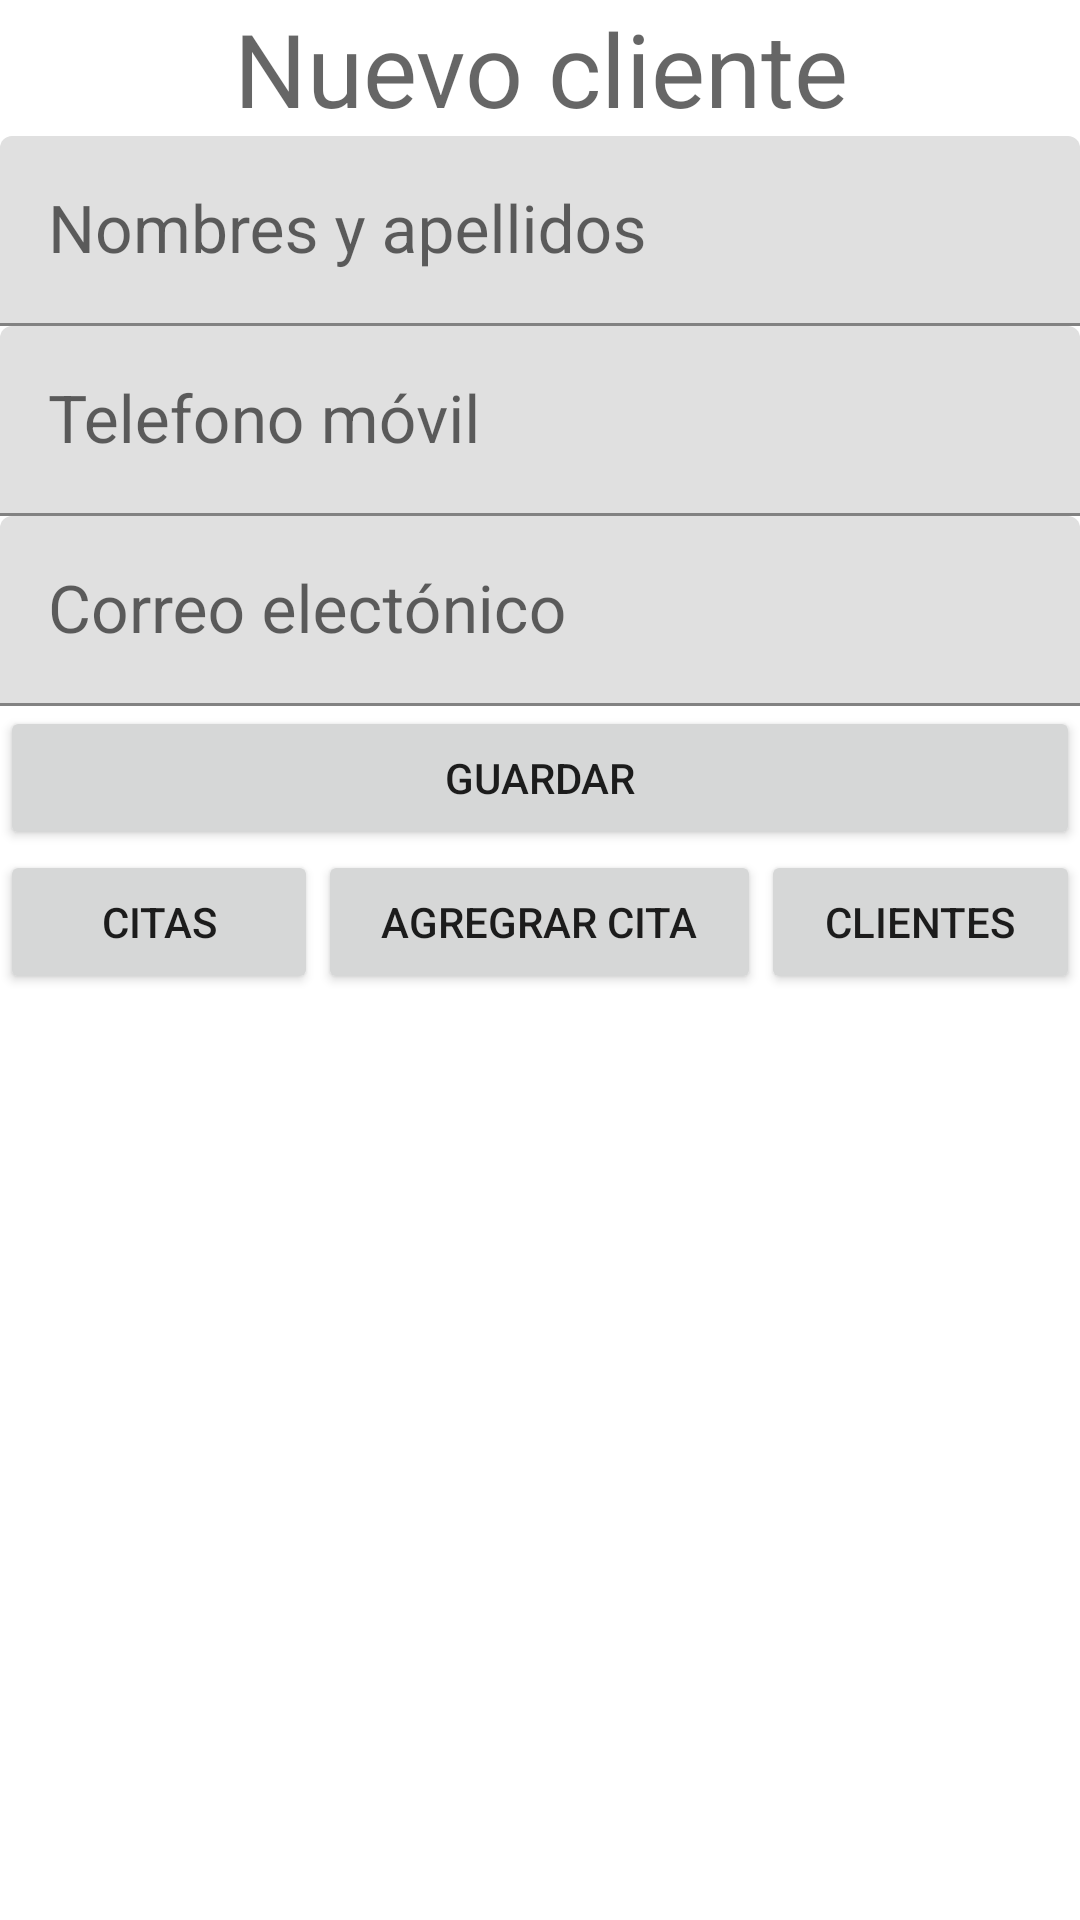

Layout XML and referenced resources for this Android screen:
<!-- AndroidManifest.xml: application theme Theme.MYsalon -->
<!-- res/layout/activity_agregar_cliente.xml -->
<?xml version="1.0" encoding="utf-8"?>
<androidx.constraintlayout.widget.ConstraintLayout xmlns:android="http://schemas.android.com/apk/res/android"
    xmlns:app="http://schemas.android.com/apk/res-auto"
    xmlns:tools="http://schemas.android.com/tools"
    android:layout_width="match_parent"
    android:layout_height="match_parent"
    android:textAlignment="center"
    tools:context=".AgregarClienteActivity">

    <LinearLayout
        android:layout_width="0dp"
        android:layout_height="0dp"
        android:orientation="vertical"
        app:layout_constraintBottom_toBottomOf="parent"
        app:layout_constraintEnd_toEndOf="parent"
        app:layout_constraintStart_toStartOf="parent"
        app:layout_constraintTop_toTopOf="parent">

        <TextView
            android:id="@+id/activity_agregar_cliente_tv_title"
            android:layout_width="match_parent"
            android:layout_height="wrap_content"
            android:text="Nuevo cliente"
            android:textAlignment="center"
            android:textAppearance="@style/TextAppearance.AppCompat.Display1" />

        <com.google.android.material.textfield.TextInputLayout
            android:layout_width="match_parent"
            android:layout_height="wrap_content">
            android:id="@+id/activity_agregar_cliente_til_nombres_apellidos"

            <com.google.android.material.textfield.TextInputEditText
                android:layout_width="match_parent"
                android:layout_height="wrap_content"
                android:hint="Nombres y apellidos"
                android:textAppearance="@style/TextAppearance.AppCompat.Large" />

        </com.google.android.material.textfield.TextInputLayout>

        <com.google.android.material.textfield.TextInputLayout
            android:layout_width="match_parent"
            android:layout_height="wrap_content">
            android:id="@+id/activity_agregar_cliente_til_telefono"

            <com.google.android.material.textfield.TextInputEditText
                android:layout_width="match_parent"
                android:layout_height="wrap_content"
                android:hint="Telefono móvil"
                android:textAppearance="@style/TextAppearance.AppCompat.Large" />
        </com.google.android.material.textfield.TextInputLayout>

        <com.google.android.material.textfield.TextInputLayout
            android:layout_width="match_parent"
            android:layout_height="wrap_content">
            android:id="@+id/activity_agregar_cliente_til_correo"

            <com.google.android.material.textfield.TextInputEditText
                android:layout_width="match_parent"
                android:layout_height="wrap_content"
                android:hint="Correo electónico"
                android:textAppearance="@style/TextAppearance.AppCompat.Large" />
        </com.google.android.material.textfield.TextInputLayout>

        <LinearLayout
            android:layout_width="match_parent"
            android:layout_height="wrap_content"
            android:orientation="vertical">

            <Button
                android:id="@+id/activity_agregar_cliente_btn_guardar"
                android:layout_width="match_parent"
                android:layout_height="wrap_content"
                android:text="Guardar" />

        </LinearLayout>

        <LinearLayout
            android:layout_width="match_parent"
            android:layout_height="match_parent"
            android:orientation="vertical">

            <LinearLayout
                android:layout_width="match_parent"
                android:layout_height="match_parent"
                android:orientation="horizontal">

                <Button
                    android:id="@+id/activity_agregar_cliente_btn_citas"
                    android:layout_width="wrap_content"
                    android:layout_height="wrap_content"
                    android:layout_weight="1"
                    android:text="Citas" />

                <Button
                    android:id="@+id/activity_agregar_cliente_btn_agregar_cita"
                    android:layout_width="wrap_content"
                    android:layout_height="wrap_content"
                    android:layout_weight="1"
                    android:text="Agregrar Cita" />

                <Button
                    android:id="@+id/activity_agregar_clientes_btn_clientes"
                    android:layout_width="wrap_content"
                    android:layout_height="wrap_content"
                    android:layout_weight="1"
                    android:text="Clientes" />
            </LinearLayout>
        </LinearLayout>

    </LinearLayout>

</androidx.constraintlayout.widget.ConstraintLayout>
<!-- resources referenced by this layout -->
<resources>
  <style name="Theme.MYsalon" parent="Theme.MaterialComponents.DayNight.DarkActionBar">
          
          <item name="colorPrimary">@color/purple_500</item>
          <item name="colorPrimaryVariant">@color/purple_700</item>
          <item name="colorOnPrimary">@color/white</item>
          
          <item name="colorSecondary">@color/teal_200</item>
          <item name="colorSecondaryVariant">@color/teal_700</item>
          <item name="colorOnSecondary">@color/black</item>
          
          <item name="android:statusBarColor" tools:targetApi="l">?attr/colorPrimaryVariant</item>
          
      </style>
  <!-- not gathered from this repository: default colours our renderer supplied (Android Studio template values) -->
  <color name="purple_500">#FF6200EE</color>
  <color name="purple_700">#FF3700B3</color>
  <color name="teal_200">#FF03DAC5</color>
  <color name="teal_700">#FF018786</color>
  <color name="black">#FF000000</color>
  <color name="white">#FFFFFFFF</color>
</resources>
